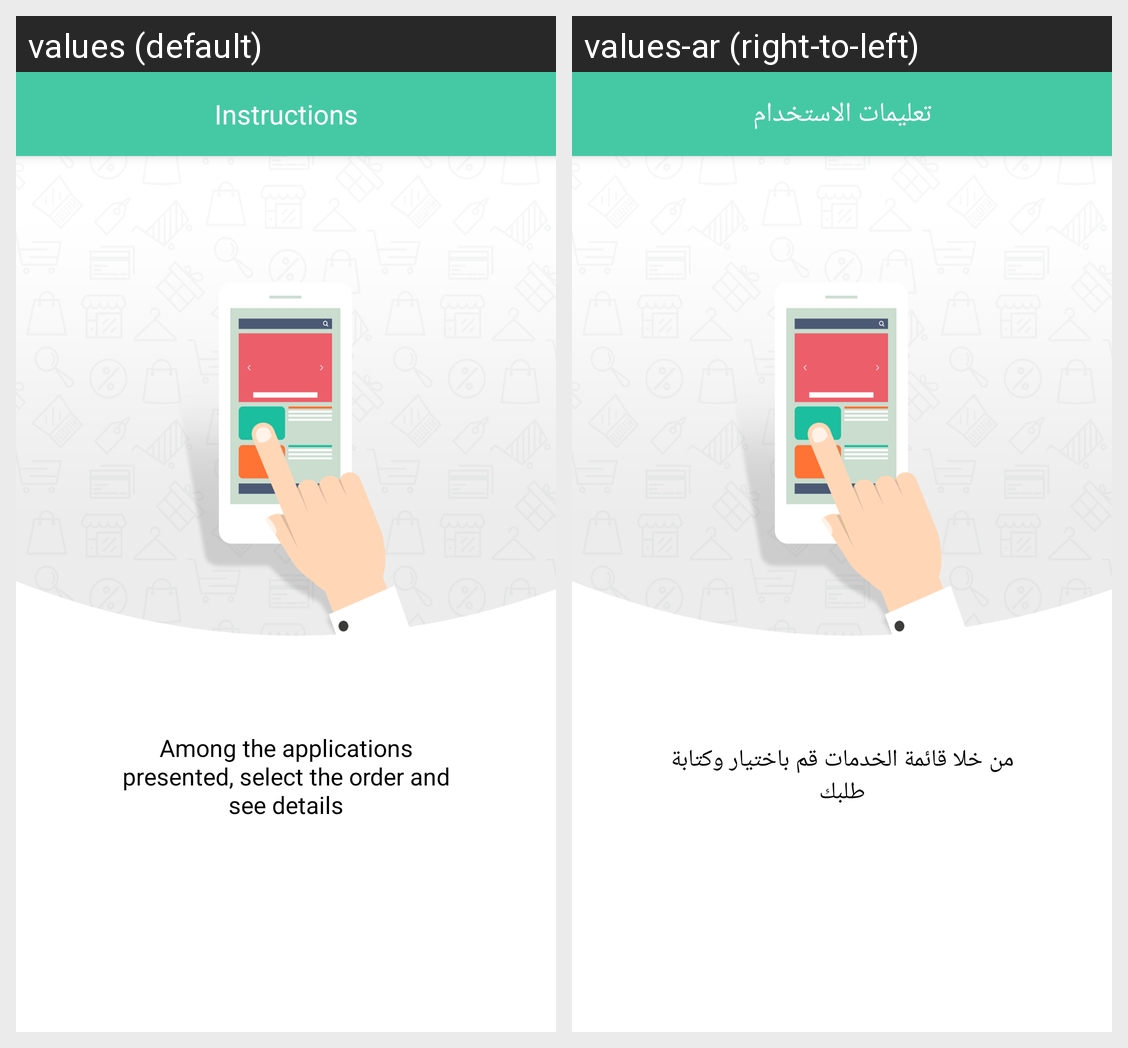

The same Android screen rendered under two of its app's locales, left to right. List the strings drawn on it with the default value and each locale's translation.
Android screen res/layout/app_intro3.xml rendered under 2 locales, left to right: values (default), values-ar (right-to-left). Device: Nexus 5 (rendered at 1080×1920; each locale shown at half size, 540×960, under a caption strip naming it); theme Theme.MyApplication.
Strings drawn on this screen, with the default value and each locale's value (text and hints the layout hard-codes, and strings that could not be matched under every locale, appear in the picture but are not listed):

txtinto3
  values: Among the applications presented, select the order and see details
  values-ar: من خلا قائمة الخدمات قم باختيار وكتابة طلبك

instructions
  values: Instructions
  values-ar: تعليمات الاستخدام
